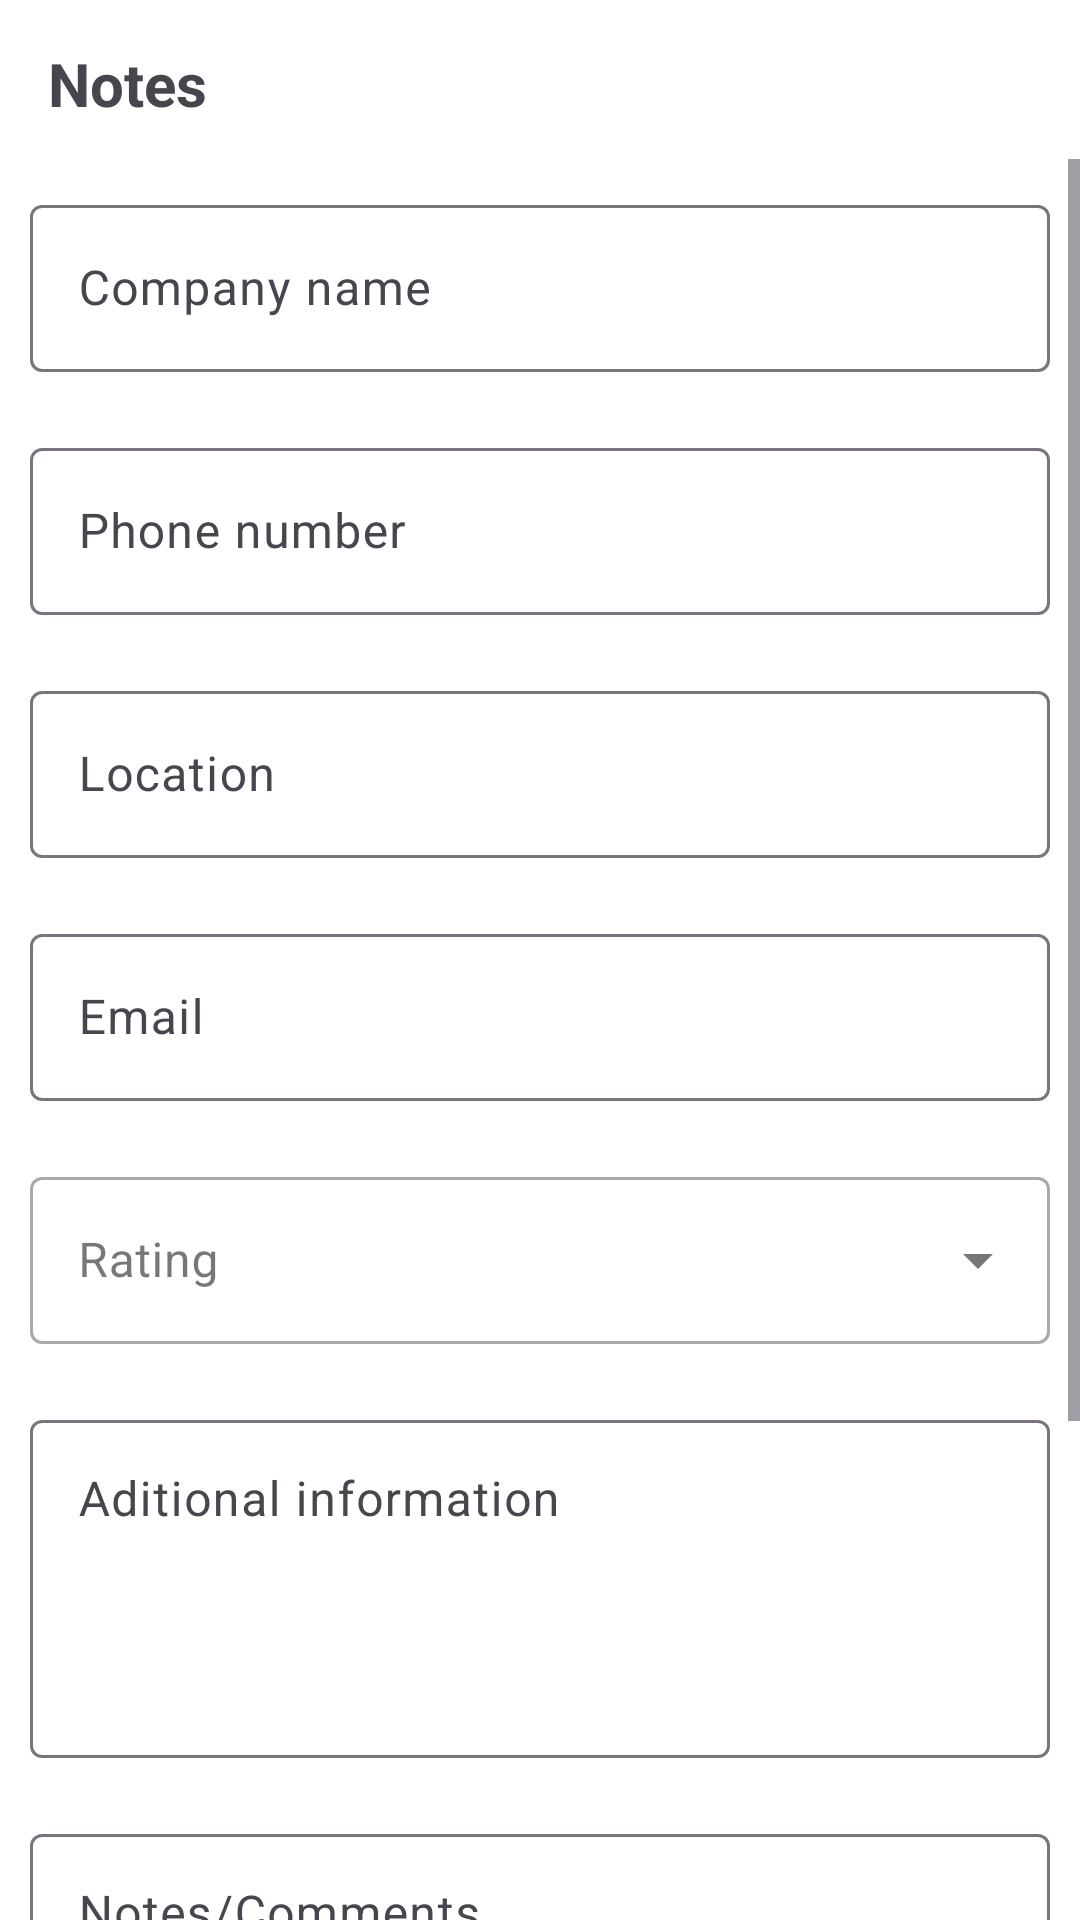

Android layout source for this screen:
<!-- AndroidManifest.xml: application theme Theme.GoNotepad -->
<!-- res/layout/activity_add_note.xml -->
<RelativeLayout xmlns:android="http://schemas.android.com/apk/res/android"
    android:layout_width="match_parent"
    android:layout_height="match_parent"
     android:background="@color/white"
    xmlns:tools="http://schemas.android.com/tools"
    xmlns:app="http://schemas.android.com/apk/res-auto"
    android:orientation="vertical">

    <ProgressBar
        android:layout_width="wrap_content"
        android:layout_height="wrap_content"
        android:layout_centerInParent="true"
        android:id="@+id/progressBar"
        android:visibility="gone"/>
    <LinearLayout
        android:layout_width="match_parent"
        android:orientation="vertical"
        android:layout_height="match_parent">


        <androidx.appcompat.widget.Toolbar
            android:id="@+id/toolbar"
            android:layout_width="match_parent"
            android:layout_height="50dp"
            android:layout_alignParentTop="true"
            android:layout_marginTop="3dp"
            android:background="@color/white"
            android:elevation="8dp"
            android:theme="@style/ThemeOverlay.AppCompat.ActionBar">
            <RelativeLayout
                android:layout_width="match_parent"
                android:layout_height="match_parent">

                <ImageButton
                    android:id="@+id/backButton1"
                    android:layout_width="wrap_content"
                    android:layout_height="wrap_content"
                    android:layout_centerVertical="true"
                    android:background="@drawable/back_icon_toolbar"
                    tools:ignore="TouchTargetSizeCheck,SpeakableTextPresentCheck" />

                <TextView
                    android:layout_width="wrap_content"
                    android:layout_height="wrap_content"
                    android:layout_gravity="center"
                    android:text="Notes"
                    android:id="@+id/backButton2"
                    android:layout_toRightOf="@+id/backButton1"
                    android:layout_centerVertical="true"
                    android:textColor="@color/orange"
                    android:textSize="20dp"
                    android:textStyle="bold" />

                <ImageButton
                    android:layout_width="wrap_content"
                    android:layout_height="wrap_content"
                    android:layout_weight="0"
                    android:src="@drawable/ic_more_icon"
                    android:backgroundTint="@color/white"
                    android:layout_alignParentRight="true"
                    android:id="@+id/moreIcon"/>

            </RelativeLayout>

        </androidx.appcompat.widget.Toolbar>

        <ScrollView
            android:layout_width="match_parent"
            android:layout_height="match_parent">

            <LinearLayout
                android:layout_width="match_parent"
                android:layout_height="match_parent"
                android:orientation="vertical">



                <com.google.android.material.textfield.TextInputLayout
                    android:id="@+id/text_input_company"
                    android:layout_width="match_parent"
                    android:layout_height="wrap_content"
                    android:layout_margin="10dp"
                    app:startIconDrawable="@drawable/baseline_account_company_24"
                    android:hint="Company name"
                    app:startIconTint="@color/orange">

                    <com.google.android.material.textfield.TextInputEditText
                        android:layout_width="match_parent"
                        android:layout_height="wrap_content"
                        android:inputType="text" />
                </com.google.android.material.textfield.TextInputLayout>

                <com.google.android.material.textfield.TextInputLayout
                    android:id="@+id/text_input_phone"
                    android:layout_width="match_parent"
                    android:layout_height="wrap_content"
                    android:layout_margin="10dp"
                    app:startIconDrawable="@drawable/baseline_local_phone_24"
                    android:hint="Phone number"
                    app:startIconTint="@color/orange">

                    <com.google.android.material.textfield.TextInputEditText
                        android:layout_width="match_parent"
                        android:layout_height="wrap_content"
                        android:inputType="number" />
                </com.google.android.material.textfield.TextInputLayout>

                <com.google.android.material.textfield.TextInputLayout
                    android:id="@+id/text_input_location"
                    android:layout_width="match_parent"
                    android:layout_height="wrap_content"
                    android:layout_margin="10dp"
                    app:startIconDrawable="@drawable/baseline_location_on_24"
                    android:hint="Location"
                    app:startIconTint="@color/orange">

                    <com.google.android.material.textfield.TextInputEditText
                        android:layout_width="match_parent"
                        android:layout_height="wrap_content"
                        android:inputType="text" />
                </com.google.android.material.textfield.TextInputLayout>

                <com.google.android.material.textfield.TextInputLayout
                    android:id="@+id/text_input_email"
                    android:layout_width="match_parent"
                    android:layout_height="wrap_content"
                    android:layout_margin="10dp"
                    app:startIconDrawable="@drawable/baseline_email_24"
                    android:hint="Email"
                    app:startIconTint="@color/orange">

                    <com.google.android.material.textfield.TextInputEditText
                        android:layout_width="match_parent"
                        android:layout_height="wrap_content"
                        android:inputType="text" />
                </com.google.android.material.textfield.TextInputLayout>



                <com.google.android.material.textfield.TextInputLayout
                    style="@style/Widget.MaterialComponents.TextInputLayout.OutlinedBox.ExposedDropdownMenu"
                    android:layout_width="match_parent"
                    android:layout_height="wrap_content"
                    android:layout_margin="10dp"
                    android:hint="Rating">

                    <AutoCompleteTextView
                        android:id="@+id/autoCompleteText"
                        android:layout_width="match_parent"
                        android:layout_height="wrap_content"
                        android:inputType="none" />


                </com.google.android.material.textfield.TextInputLayout>

                <com.google.android.material.textfield.TextInputLayout
                    android:id="@+id/text_input_additional_information"
                    android:layout_width="match_parent"
                    android:layout_height="wrap_content"
                    android:layout_margin="10dp"
                    android:hint="Aditional information"
                    android:inputType="textMultiLine"
                    android:minLines="3"
                    app:startIconTint="@color/orange">

                    <com.google.android.material.textfield.TextInputEditText
                        android:layout_width="match_parent"
                        android:layout_height="wrap_content"
                        android:inputType="textMultiLine"
                        android:gravity="top"
                        android:minLines="4" />
                </com.google.android.material.textfield.TextInputLayout>

                <com.google.android.material.textfield.TextInputLayout
                    android:id="@+id/text_input_notes"
                    android:layout_width="match_parent"
                    android:layout_height="wrap_content"
                    android:layout_margin="10dp"
                    android:hint="Notes/Comments"
                    android:inputType="textMultiLine"
                    android:minLines="3"
                    app:startIconTint="@color/orange">

                    <com.google.android.material.textfield.TextInputEditText
                        android:layout_width="match_parent"
                        android:layout_height="wrap_content"
                        android:inputType="textMultiLine"
                        android:gravity="top"
                        android:minLines="4" />
                </com.google.android.material.textfield.TextInputLayout>

                <com.google.android.material.textfield.TextInputLayout
                    android:id="@+id/text_input_follow_ups"
                    android:layout_width="match_parent"
                    android:layout_height="wrap_content"
                    android:layout_margin="10dp"
                    android:hint="Follow-Up Action Required"
                    android:inputType="textMultiLine"
                    android:minLines="3"
                    app:startIconTint="@color/orange">

                    <com.google.android.material.textfield.TextInputEditText
                        android:layout_width="match_parent"
                        android:layout_height="wrap_content"
                        android:inputType="textMultiLine"
                        android:gravity="top"
                        android:minLines="4" />
                </com.google.android.material.textfield.TextInputLayout>

            </LinearLayout>
        </ScrollView>



    </LinearLayout>




</RelativeLayout>
<!-- resources referenced by this layout -->
<resources>
  <!-- drawable baseline_account_company_24 (drawable) -->
  <vector xmlns:android="http://schemas.android.com/apk/res/android" android:height="24dp" android:tint="@color/orange" android:viewportHeight="24" android:viewportWidth="24" android:width="24dp">
        
      <path android:fillColor="@android:color/white" android:pathData="M4,10h3v7h-3z"/>
        
      <path android:fillColor="@android:color/white" android:pathData="M10.5,10h3v7h-3z"/>
        
      <path android:fillColor="@android:color/white" android:pathData="M2,19h20v3h-20z"/>
        
      <path android:fillColor="@android:color/white" android:pathData="M17,10h3v7h-3z"/>
        
      <path android:fillColor="@android:color/white" android:pathData="M12,1l-10,5l0,2l20,0l0,-2z"/>
      
  </vector>
  <!-- drawable baseline_email_24 (drawable) -->
  <vector xmlns:android="http://schemas.android.com/apk/res/android" android:height="24dp" android:tint="#2F2F2F" android:viewportHeight="24" android:viewportWidth="24" android:width="24dp">
        
      <path android:fillColor="@android:color/white" android:pathData="M20,4L4,4c-1.1,0 -1.99,0.9 -1.99,2L2,18c0,1.1 0.9,2 2,2h16c1.1,0 2,-0.9 2,-2L22,6c0,-1.1 -0.9,-2 -2,-2zM20,8l-8,5 -8,-5L4,6l8,5 8,-5v2z"/>
      
  </vector>
  <!-- drawable baseline_local_phone_24 (drawable) -->
  <vector xmlns:android="http://schemas.android.com/apk/res/android" android:height="24dp" android:tint="#2F2F2F" android:viewportHeight="24" android:viewportWidth="24" android:width="24dp">
        
      <path android:fillColor="@android:color/white" android:pathData="M6.62,10.79c1.44,2.83 3.76,5.14 6.59,6.59l2.2,-2.2c0.27,-0.27 0.67,-0.36 1.02,-0.24 1.12,0.37 2.33,0.57 3.57,0.57 0.55,0 1,0.45 1,1V20c0,0.55 -0.45,1 -1,1 -9.39,0 -17,-7.61 -17,-17 0,-0.55 0.45,-1 1,-1h3.5c0.55,0 1,0.45 1,1 0,1.25 0.2,2.45 0.57,3.57 0.11,0.35 0.03,0.74 -0.25,1.02l-2.2,2.2z"/>
      
  </vector>
  <!-- drawable baseline_location_on_24 (drawable) -->
  <vector xmlns:android="http://schemas.android.com/apk/res/android" android:height="24dp" android:tint="@color/orange" android:viewportHeight="24" android:viewportWidth="24" android:width="24dp">
        
      <path android:fillColor="@color/orange" android:pathData="M12,2C8.13,2 5,5.13 5,9c0,5.25 7,13 7,13s7,-7.75 7,-13c0,-3.87 -3.13,-7 -7,-7zM12,11.5c-1.38,0 -2.5,-1.12 -2.5,-2.5s1.12,-2.5 2.5,-2.5 2.5,1.12 2.5,2.5 -1.12,2.5 -2.5,2.5z"/>
      
  </vector>
  <!-- drawable ic_more_icon (drawable) -->
  <vector android:height="24dp" android:tint="@color/orange"
      android:viewportHeight="24" android:viewportWidth="24"
      android:width="24dp" xmlns:android="http://schemas.android.com/apk/res/android">
      <path android:fillColor="@android:color/white" android:pathData="M12,8c1.1,0 2,-0.9 2,-2s-0.9,-2 -2,-2 -2,0.9 -2,2 0.9,2 2,2zM12,10c-1.1,0 -2,0.9 -2,2s0.9,2 2,2 2,-0.9 2,-2 -0.9,-2 -2,-2zM12,16c-1.1,0 -2,0.9 -2,2s0.9,2 2,2 2,-0.9 2,-2 -0.9,-2 -2,-2z"/>
  </vector>
  <style name="Theme.GoNotepad" parent="Base.Theme.GoNotepad" />
  <style name="Base.Theme.GoNotepad" parent="Theme.Material3.DayNight.NoActionBar">
          
          
      </style>
  <!-- not gathered from this repository: default colours our renderer supplied (Android Studio template values) -->
  <color name="white">#FFFFFFFF</color>
</resources>
